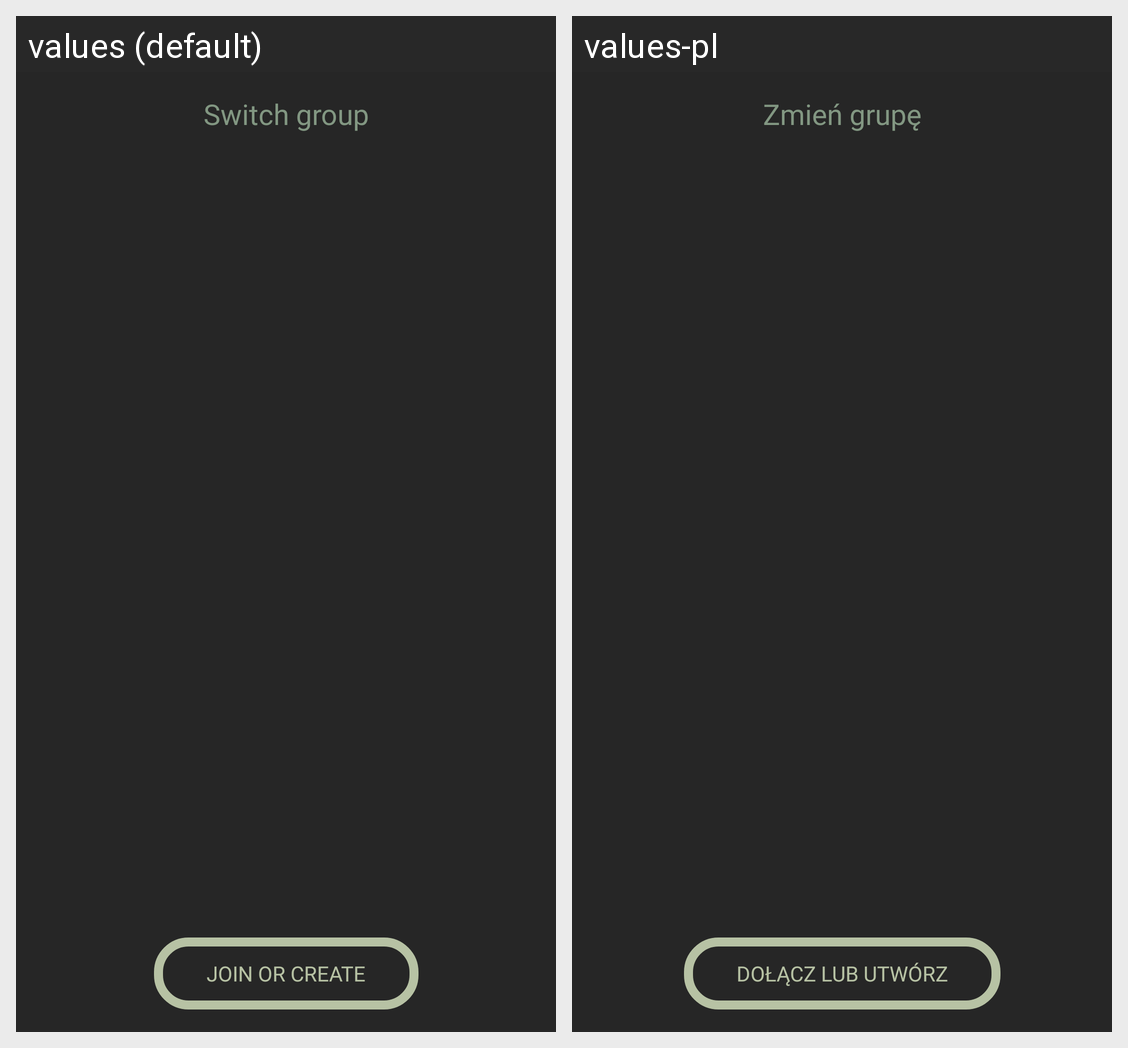

Translations of the strings shown on this Android screen, per locale in the grid:
Android screen res/layout/popup_switch_group.xml rendered under 2 locales, left to right: values (default), values-pl. Device: Nexus 5 (rendered at 1080×1920; each locale shown at half size, 540×960, under a caption strip naming it); theme Theme.Klass.
Strings drawn on this screen, with the default value and each locale's value (text and hints the layout hard-codes, and strings that could not be matched under every locale, appear in the picture but are not listed):

switch_group_info
  values: Switch group
  values-pl: Zmień grupę

join_or_create
  values: JOIN OR CREATE
  values-pl: DOŁĄCZ LUB UTWÓRZ
